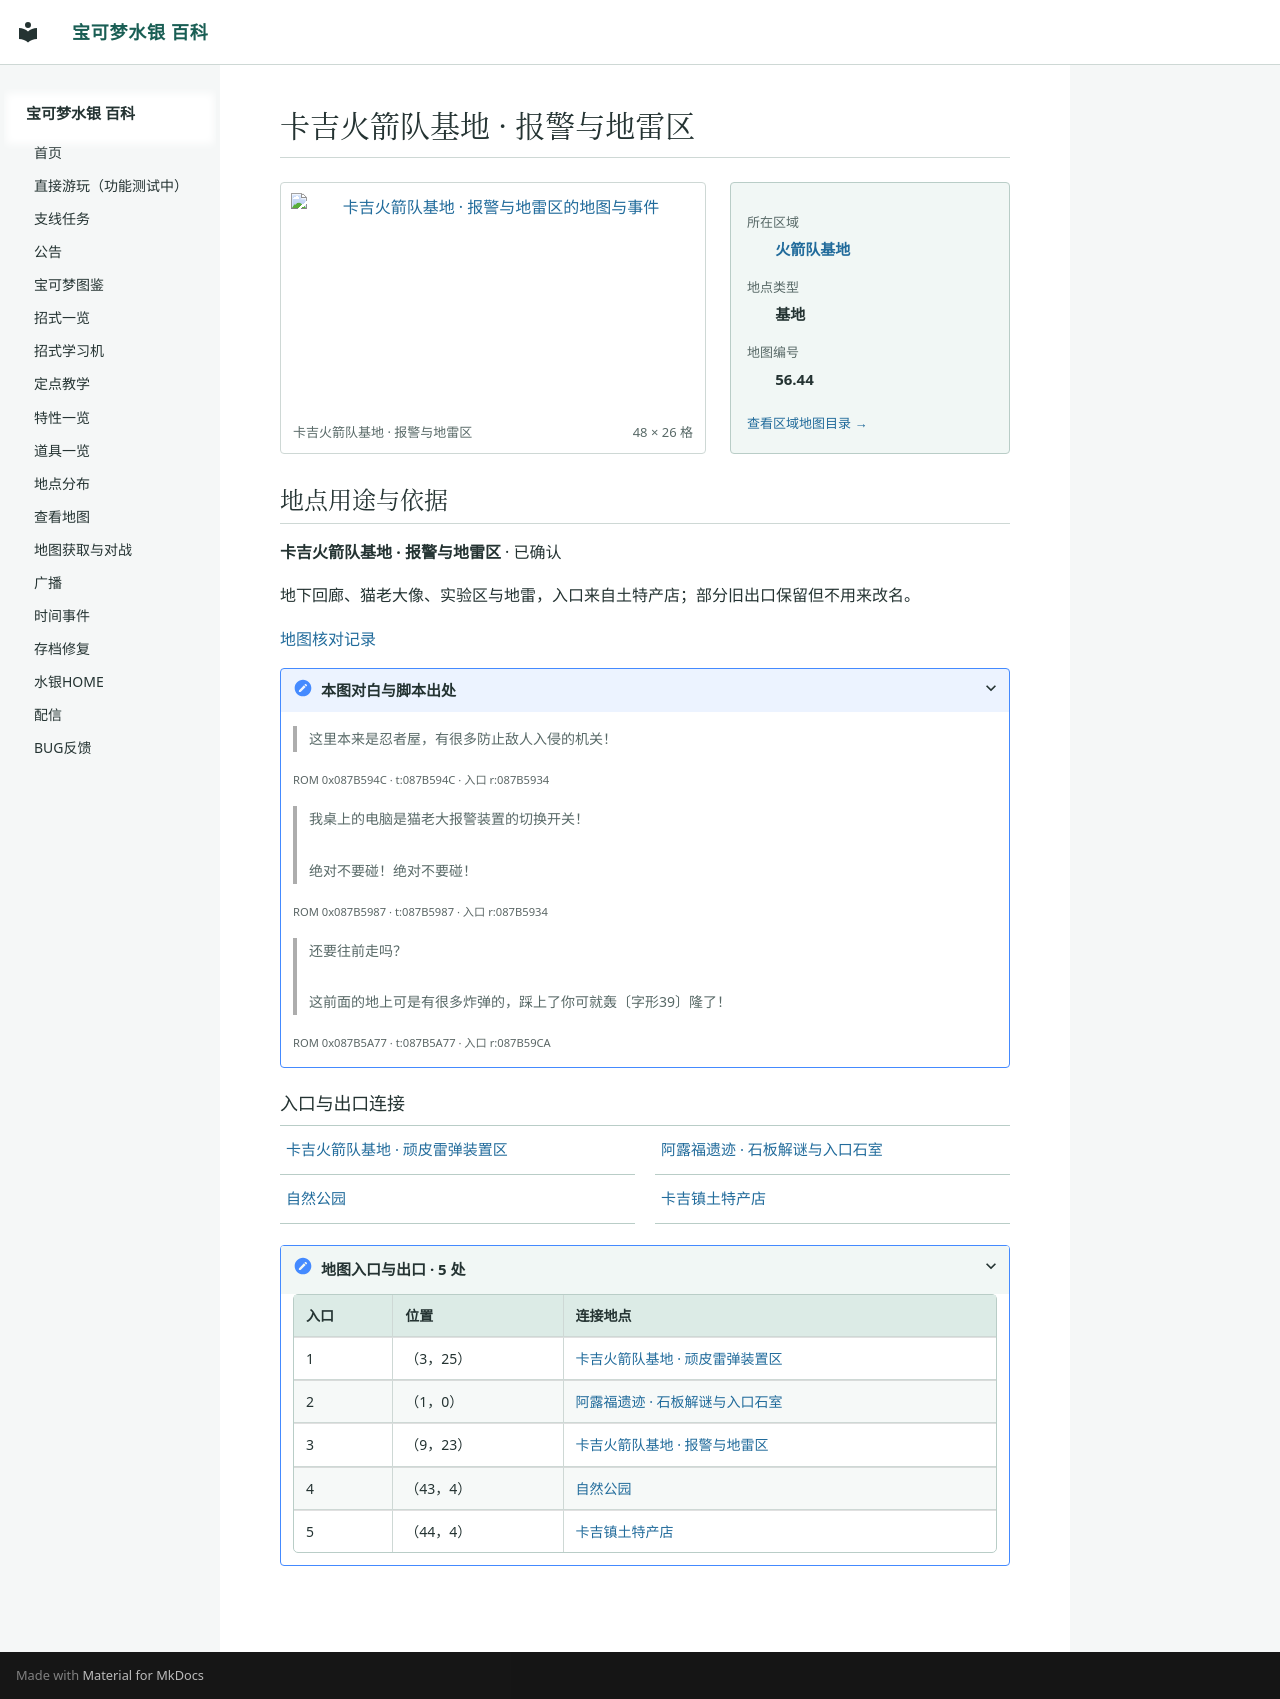

repository: Sum-Light/azoth-wiki · page: locations/map_56_44/index.html · generator: mkdocs

# 卡吉火箭队基地 · 报警与地雷区

<!-- location-atlas:start -->

<div class="loc-profile" data-location-map="56.44">
<div class="loc-profile-layout">
<div class="loc-main-map">
<a class="loc-image-link" href="../../locations/atlas/maps/map_56_44.png" target="_blank" rel="noopener">
<img src="../../locations/atlas/maps/map_56_44.png" alt="卡吉火箭队基地 · 报警与地雷区的地图与事件" loading="lazy" width="768" height="416"></a>
<div class="loc-map-caption"><span>卡吉火箭队基地 · 报警与地雷区</span><span>48 × 26 格</span></div>
</div>
<aside class="loc-facts">
<dl><dt>所在区域</dt><dd><a href="../atlas/?sec=133">火箭队基地</a></dd><dt>地点类型</dt><dd>基地</dd><dt>地图编号</dt><dd>56.44</dd></dl>
<a class="loc-atlas-return" href="../atlas/?sec=133">查看区域地图目录 &rarr;</a>
</aside>
</div>
<section class="loc-identity" aria-labelledby="map-identity">
<h2 id="map-identity">地点用途与依据</h2>
<p><strong>卡吉火箭队基地 · 报警与地雷区</strong> · 已确认</p>
<p>地下回廊、猫老大像、实验区与地雷，入口来自土特产店；部分旧出口保留但不用来改名。</p>
<a href="../map_review/">地图核对记录</a>
<details><summary>本图对白与脚本出处</summary>
<blockquote><p>这里本来是忍者屋，有很多防止敌人入侵的机关！</p></blockquote>
<p><small>ROM 0x087B594C · t:087B594C · 入口 r:087B5934</small></p>
<blockquote><p>我桌上的电脑是猫老大报警装置的切换开关！<br><br>绝对不要碰！绝对不要碰！</p></blockquote>
<p><small>ROM 0x087B5987 · t:087B5987 · 入口 r:087B5934</small></p>
<blockquote><p>还要往前走吗？<br><br>这前面的地上可是有很多炸弹的，踩上了你可就轰〔字形39〕隆了！</p></blockquote>
<p><small>ROM 0x087B5A77 · t:087B5A77 · 入口 r:087B59CA</small></p>
</details>
</section>
<h3>入口与出口连接</h3>
<nav class="loc-neighbors" aria-label="出入口连接地点">
<div><a href="../map_56_45/">卡吉火箭队基地 · 顽皮雷弹装置区</a></div>
<div><a href="../map_1_48/">阿露福遗迹 · 石板解谜与入口石室</a></div>
<div><a href="../map_1_124/">自然公园</a></div>
<div><a href="../map_53_2/">卡吉镇土特产店</a></div>
</nav>
<details class="loc-entrances"><summary>地图入口与出口 · 5 处</summary>
<div class="loc-table-scroll"><table><thead><tr><th>入口</th><th>位置</th><th>连接地点</th></tr></thead><tbody>
<tr><td>1</td><td>（3，25）</td><td><a href="../map_56_45/">卡吉火箭队基地 · 顽皮雷弹装置区</a></td></tr>
<tr><td>2</td><td>（1，0）</td><td><a href="../map_1_48/">阿露福遗迹 · 石板解谜与入口石室</a></td></tr>
<tr><td>3</td><td>（9，23）</td><td><a href="../map_56_44/">卡吉火箭队基地 · 报警与地雷区</a></td></tr>
<tr><td>4</td><td>（43，4）</td><td><a href="../map_1_124/">自然公园</a></td></tr>
<tr><td>5</td><td>（44，4）</td><td><a href="../map_53_2/">卡吉镇土特产店</a></td></tr>
</tbody></table></div></details>
</div>

<!-- location-atlas:end -->
